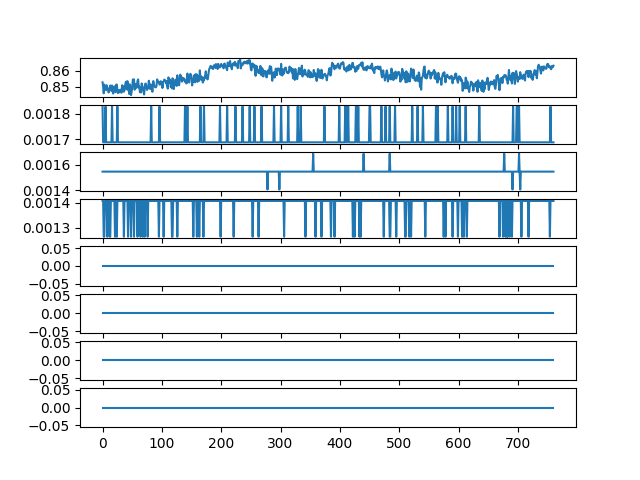

Values plotted in this chart, from the file beside it:
ch1, ch2, ch3, ch4, ch5, ch6, ch7, ch8
0.8528, 0.001828, 0.001547, 0.001406, 0.0, 0.0, 0.0, 0.0
0.8502, 0.001688, 0.001547, 0.001406, 0.0, 0.0, 0.0, 0.0
0.8459, 0.001688, 0.001547, 0.001266, 0.0, 0.0, 0.0, 0.0
0.8513, 0.001688, 0.001547, 0.001266, 0.0, 0.0, 0.0, 0.0
0.8494, 0.001688, 0.001547, 0.001406, 0.0, 0.0, 0.0, 0.0
0.8499, 0.001828, 0.001547, 0.001406, 0.0, 0.0, 0.0, 0.0
0.8478, 0.001688, 0.001547, 0.001406, 0.0, 0.0, 0.0, 0.0
0.8509, 0.001688, 0.001547, 0.001406, 0.0, 0.0, 0.0, 0.0
0.8495, 0.001688, 0.001547, 0.001266, 0.0, 0.0, 0.0, 0.0
0.849, 0.001688, 0.001547, 0.001406, 0.0, 0.0, 0.0, 0.0
0.8464, 0.001688, 0.001547, 0.001406, 0.0, 0.0, 0.0, 0.0
0.8468, 0.001688, 0.001547, 0.001406, 0.0, 0.0, 0.0, 0.0
0.8485, 0.001688, 0.001547, 0.001266, 0.0, 0.0, 0.0, 0.0
0.8508, 0.001688, 0.001547, 0.001266, 0.0, 0.0, 0.0, 0.0
0.8488, 0.001688, 0.001547, 0.001406, 0.0, 0.0, 0.0, 0.0
0.8475, 0.001688, 0.001547, 0.001406, 0.0, 0.0, 0.0, 0.0
0.8508, 0.001828, 0.001547, 0.001406, 0.0, 0.0, 0.0, 0.0
0.847, 0.001688, 0.001547, 0.001406, 0.0, 0.0, 0.0, 0.0
0.8457, 0.001688, 0.001547, 0.001406, 0.0, 0.0, 0.0, 0.0
0.8494, 0.001688, 0.001547, 0.001406, 0.0, 0.0, 0.0, 0.0
0.8502, 0.001688, 0.001547, 0.001406, 0.0, 0.0, 0.0, 0.0
0.8488, 0.001688, 0.001547, 0.001266, 0.0, 0.0, 0.0, 0.0
0.8466, 0.001688, 0.001547, 0.001406, 0.0, 0.0, 0.0, 0.0
0.8513, 0.001688, 0.001547, 0.001406, 0.0, 0.0, 0.0, 0.0
0.8513, 0.001688, 0.001547, 0.001266, 0.0, 0.0, 0.0, 0.0
0.8478, 0.001828, 0.001547, 0.001406, 0.0, 0.0, 0.0, 0.0
0.846, 0.001688, 0.001547, 0.001406, 0.0, 0.0, 0.0, 0.0
0.8475, 0.001688, 0.001547, 0.001406, 0.0, 0.0, 0.0, 0.0
0.8478, 0.001688, 0.001547, 0.001406, 0.0, 0.0, 0.0, 0.0
0.8464, 0.001688, 0.001547, 0.001406, 0.0, 0.0, 0.0, 0.0
0.8481, 0.001688, 0.001547, 0.001406, 0.0, 0.0, 0.0, 0.0
0.8477, 0.001688, 0.001547, 0.001406, 0.0, 0.0, 0.0, 0.0
0.8463, 0.001688, 0.001547, 0.001406, 0.0, 0.0, 0.0, 0.0
0.8509, 0.001688, 0.001547, 0.001406, 0.0, 0.0, 0.0, 0.0
0.8473, 0.001688, 0.001547, 0.001406, 0.0, 0.0, 0.0, 0.0
0.8502, 0.001688, 0.001547, 0.001406, 0.0, 0.0, 0.0, 0.0
0.8468, 0.001688, 0.001547, 0.001266, 0.0, 0.0, 0.0, 0.0
0.848, 0.001688, 0.001547, 0.001406, 0.0, 0.0, 0.0, 0.0
0.8505, 0.001688, 0.001547, 0.001406, 0.0, 0.0, 0.0, 0.0
0.8528, 0.001688, 0.001547, 0.001406, 0.0, 0.0, 0.0, 0.0
0.8532, 0.001688, 0.001547, 0.001406, 0.0, 0.0, 0.0, 0.0
0.8483, 0.001688, 0.001547, 0.001406, 0.0, 0.0, 0.0, 0.0
0.8535, 0.001688, 0.001547, 0.001406, 0.0, 0.0, 0.0, 0.0
0.8483, 0.001688, 0.001547, 0.001266, 0.0, 0.0, 0.0, 0.0
0.8484, 0.001688, 0.001547, 0.001406, 0.0, 0.0, 0.0, 0.0
0.8454, 0.001688, 0.001547, 0.001406, 0.0, 0.0, 0.0, 0.0
0.8515, 0.001688, 0.001547, 0.001406, 0.0, 0.0, 0.0, 0.0
0.8498, 0.001688, 0.001547, 0.001406, 0.0, 0.0, 0.0, 0.0
0.8447, 0.001688, 0.001547, 0.001266, 0.0, 0.0, 0.0, 0.0
0.8468, 0.001688, 0.001547, 0.001406, 0.0, 0.0, 0.0, 0.0
0.8494, 0.001688, 0.001547, 0.001406, 0.0, 0.0, 0.0, 0.0
0.8544, 0.001688, 0.001547, 0.001406, 0.0, 0.0, 0.0, 0.0
0.8546, 0.001688, 0.001547, 0.001406, 0.0, 0.0, 0.0, 0.0
0.8546, 0.001688, 0.001547, 0.001266, 0.0, 0.0, 0.0, 0.0
0.8481, 0.001688, 0.001547, 0.001406, 0.0, 0.0, 0.0, 0.0
0.8494, 0.001688, 0.001547, 0.001406, 0.0, 0.0, 0.0, 0.0
0.8516, 0.001688, 0.001547, 0.001406, 0.0, 0.0, 0.0, 0.0
0.8492, 0.001688, 0.001547, 0.001406, 0.0, 0.0, 0.0, 0.0
0.8508, 0.001688, 0.001547, 0.001406, 0.0, 0.0, 0.0, 0.0
0.8537, 0.001688, 0.001547, 0.001266, 0.0, 0.0, 0.0, 0.0
... 701 more rows
